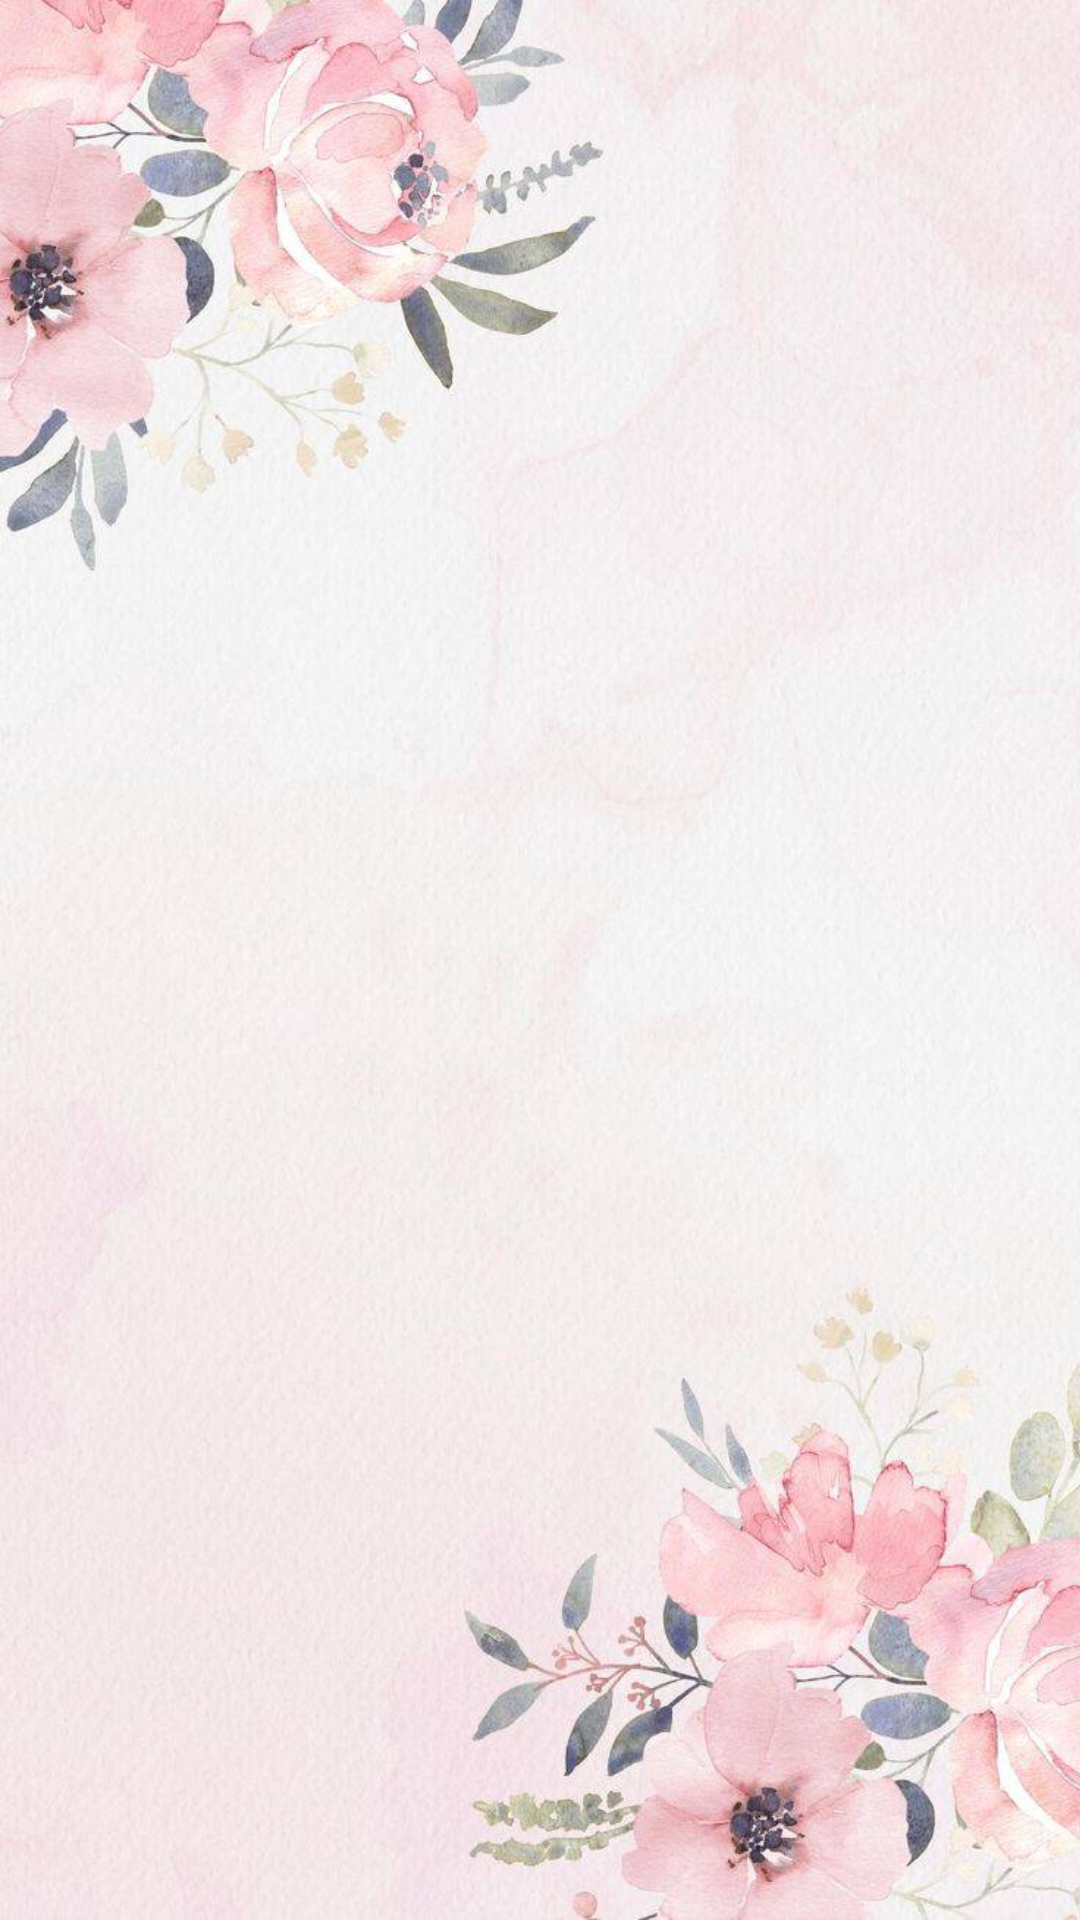

Reconstruct the res/layout file that produces this screen, plus the resources it refers to.
<!-- AndroidManifest.xml: application theme Theme.NoteOnline -->
<!-- res/layout/fragment_home.xml -->
<?xml version="1.0" encoding="utf-8"?>
<androidx.constraintlayout.widget.ConstraintLayout xmlns:android="http://schemas.android.com/apk/res/android"
    xmlns:app="http://schemas.android.com/apk/res-auto"
    xmlns:tools="http://schemas.android.com/tools"
    android:layout_width="match_parent"
    android:layout_height="match_parent"
    tools:context=".fragments.HomeFragment"
    android:layoutDirection="ltr">

    <ImageView
        android:id="@+id/imageView01"
        android:layout_width="match_parent"
        android:layout_height="match_parent"
        android:scaleType="centerCrop"
        android:src="@drawable/num3"
        app:layout_constraintStart_toStartOf="parent"
        tools:layout_editor_absoluteY="-294dp" />

    <ImageView
        android:id="@+id/addBtnHome"
        android:layout_width="60dp"
        android:layout_height="60dp"
        android:layout_marginStart="28dp"
        android:layout_marginBottom="36dp"
        android:src="@drawable/baseline_add_24"
        app:layout_constraintBottom_toBottomOf="@+id/imageView01"
        app:layout_constraintStart_toStartOf="@+id/imageView01" />

    <LinearLayout
        android:layout_width="wrap_content"
        android:layout_height="wrap_content"
        android:orientation="vertical"
        app:layout_constraintBottom_toBottomOf="parent"
        app:layout_constraintEnd_toEndOf="parent"
        app:layout_constraintHorizontal_bias="0.918"
        app:layout_constraintStart_toStartOf="parent"
        app:layout_constraintTop_toTopOf="parent"
        app:layout_constraintVertical_bias="0.046">


    </LinearLayout>

</androidx.constraintlayout.widget.ConstraintLayout>
<!-- resources referenced by this layout -->
<resources>
  <!-- drawable num3: jpg bitmap (drawable, 79161 bytes) -->
  <style name="Theme.NoteOnline" parent="Base.Theme.NoteOnline" />
  <style name="Base.Theme.NoteOnline" parent="Theme.Material3.DayNight.NoActionBar">
          
          
      </style>
</resources>
